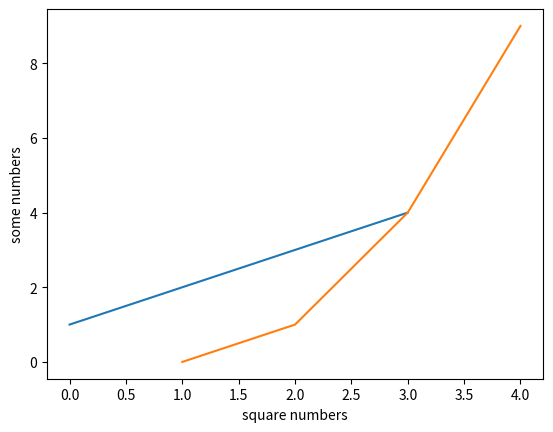

The matplotlib source for this figure:
import matplotlib.pyplot as plt
import numpy as np

# Задание 10. Реализуйте код, приведенный в примерах.

plt.plot([1, 2, 3, 4])
plt.ylabel('some numbers')
plt.show()

a = np.arange(4)**2

plt.plot([1, 2, 3, 4], a)
plt.xlabel('square numbers')
plt.show()
